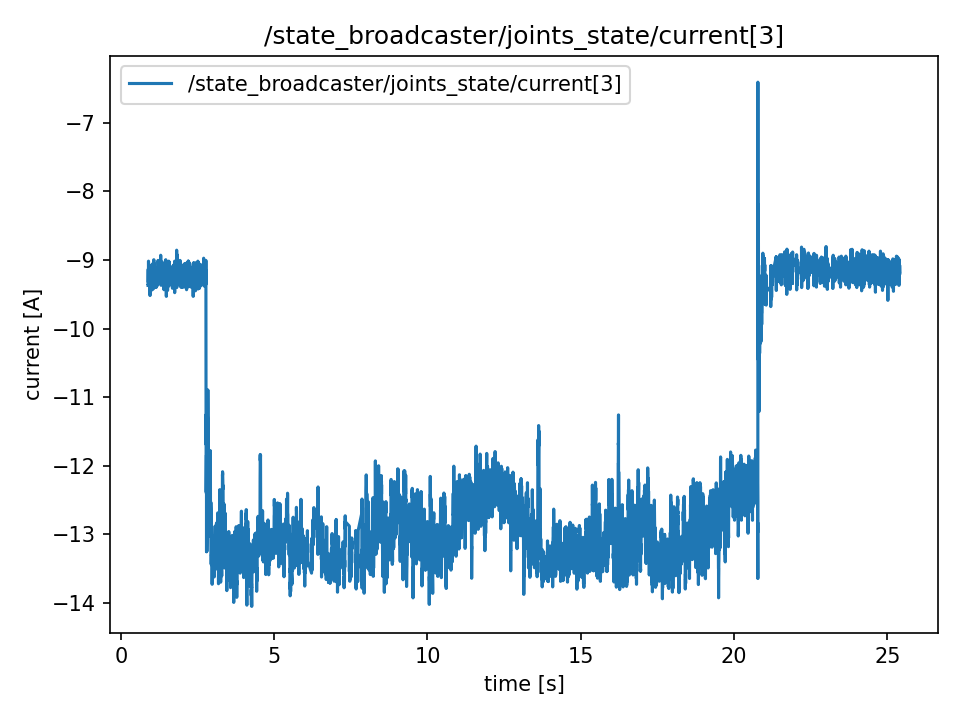

Data behind this chart, as committed beside it:
t, value
0.8869, -9.371
0.8869, -9.371
0.8889, -9.209
0.8892, -9.209
0.8912, -9.134
0.8937, -9.144
0.8946, -9.144
0.897, -9.326
0.9004, -9.017
0.9011, -9.017
0.9035, -9.23
0.9048, -9.294
0.9066, -9.294
0.9088, -9.263
0.9114, -9.263
0.9147, -9.219
0.9155, -9.19
0.9165, -9.253
0.9187, -9.273
0.9221, -9.368
0.9229, -9.231
0.9269, -9.091
0.9276, -9.272
0.9292, -9.272
0.9322, -9.315
0.9329, -9.315
0.9368, -9.168
0.9375, -9.134
0.9392, -9.166
0.9414, -9.166
0.9429, -9.177
0.9464, -9.326
0.9483, -9.177
0.949, -9.177
0.9506, -9.518
0.9547, -9.102
0.9554, -9.102
0.9566, -9.219
0.9587, -9.284
0.9615, -9.263
0.9644, -9.124
0.9654, -9.124
0.9672, -9.219
0.9691, -9.219
0.9707, -9.241
0.9729, -9.273
0.9748, -9.369
0.9767, -9.253
0.9803, -9.359
0.9808, -9.219
0.9852, -9.284
0.9855, -9.156
0.987, -9.445
0.9886, -9.445
0.9915, -9.198
0.9928, -9.253
0.9946, -9.156
0.9965, -9.306
0.9986, -9.146
1.001, -9.113
... 12,204 more rows
